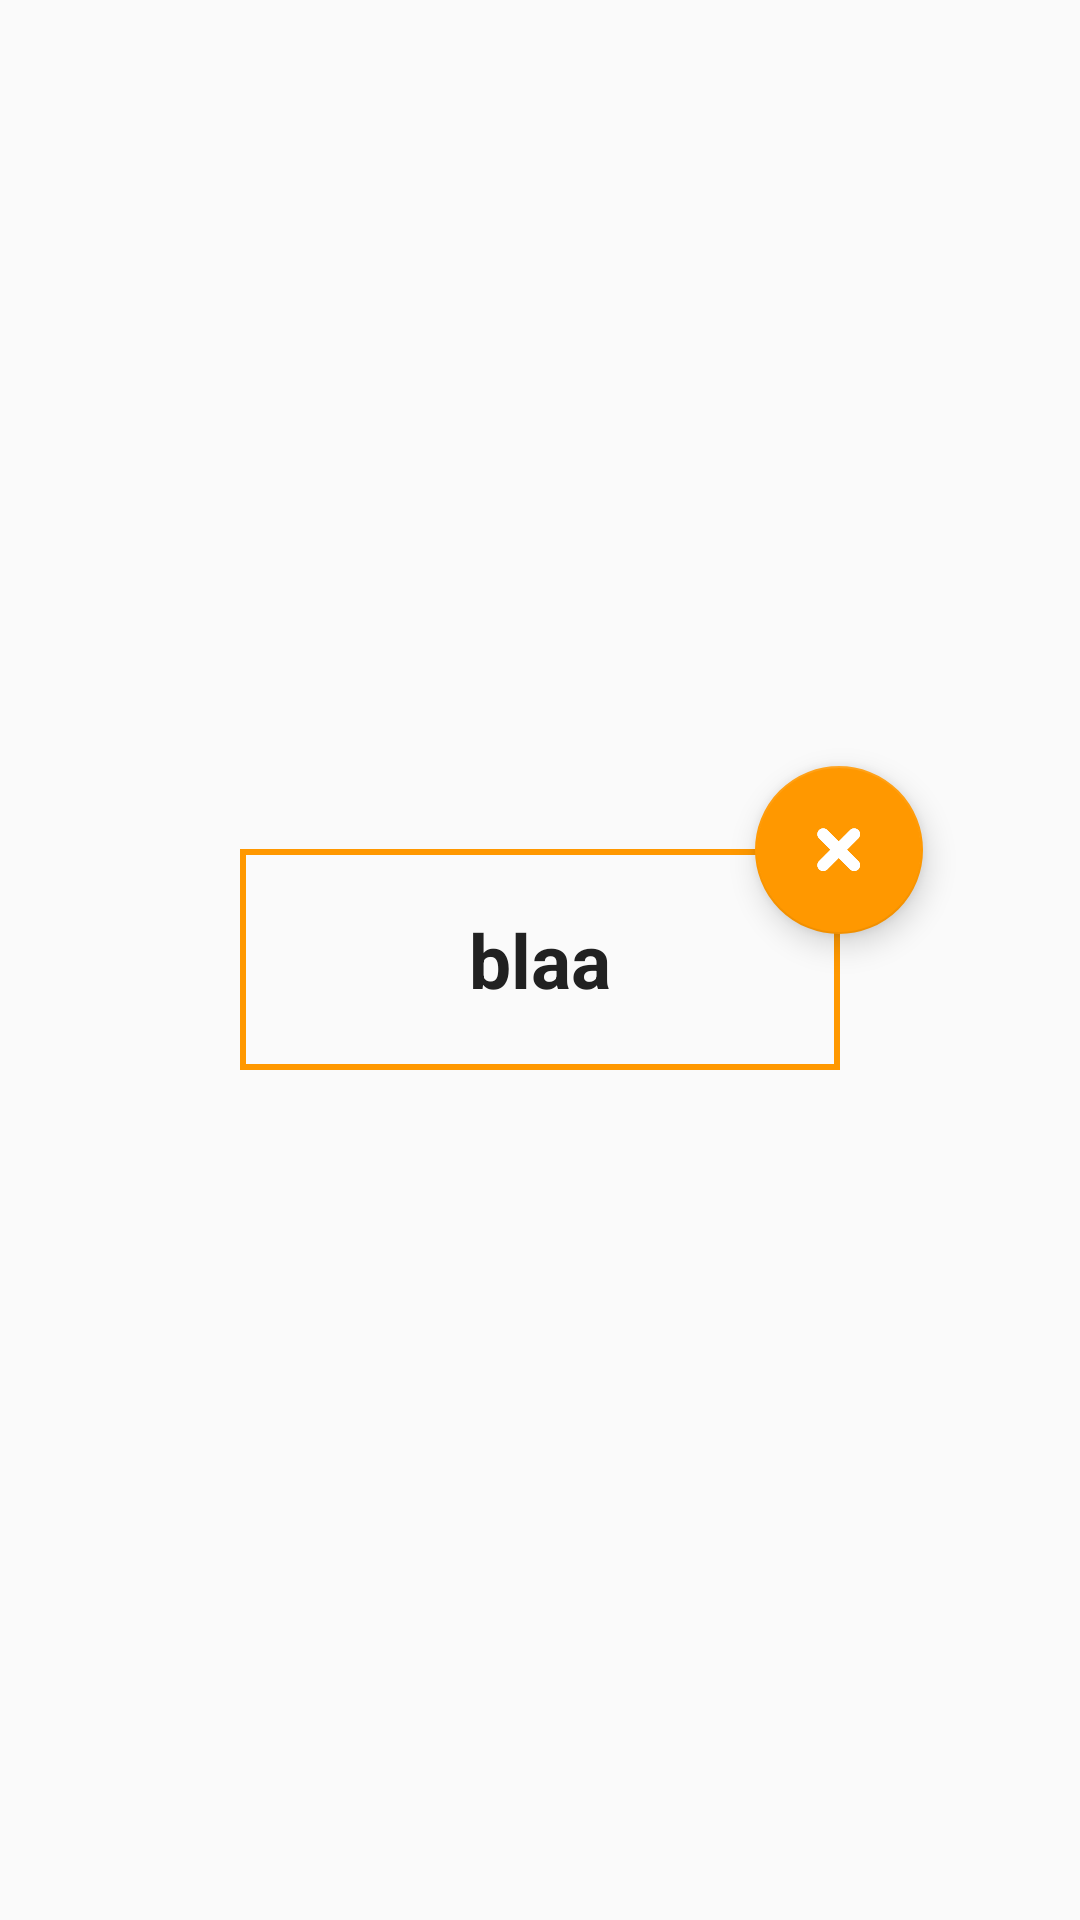

The Android layout XML behind this screen, and the referenced resources:
<!-- AndroidManifest.xml: application theme OrangeApp.ActionBar -->
<!-- res/layout/exercise_main_static.xml -->
<?xml version="1.0" encoding="utf-8"?>
<RelativeLayout xmlns:android="http://schemas.android.com/apk/res/android"
    android:layout_width="match_parent"
    android:layout_height="match_parent"
    android:background="@android:color/transparent"
    >

    <RelativeLayout xmlns:android="http://schemas.android.com/apk/res/android"
        android:layout_width="wrap_content"
        android:layout_height="wrap_content"
        android:layout_centerInParent="true"
        android:id="@+id/mainrellayout_exstatic"

        >


<LinearLayout xmlns:android="http://schemas.android.com/apk/res/android"
    android:orientation="vertical"
    android:layout_width="200dp"
    android:layout_height="wrap_content"
    android:layout_gravity="center"
    android:layout_centerInParent="true"
    android:background="@drawable/border_coloraccent_bold"
    android:id="@+id/linlayout_ex_static"
    android:paddingLeft="20dp"
    android:paddingRight="20dp"
    android:paddingBottom="20dp"
    android:paddingTop="20dp"
    >

        <TextView
            android:layout_width="wrap_content"
            android:layout_height="wrap_content"
            android:text="blaa"
            android:textSize="25sp"
            android:layout_gravity="center"
            android:id="@+id/workout_name_in_ex_static"
            android:textStyle="bold"
            android:layout_weight="1"
            android:gravity="center"
            android:textColor="@color/primary_text"/>

    <ListView
        android:layout_width="150dp"
        android:layout_height="0dp"
        android:id="@+id/listview_sets_static"
        android:divider="@null"
        android:dividerHeight="0dp"
        android:layout_weight="10"
        android:layout_gravity="center">
    </ListView>

</LinearLayout>

    </RelativeLayout>

    <android.support.design.widget.FloatingActionButton
        android:id="@+id/sets_exit_button_static"
        android:layout_width="@dimen/fabsize"
        android:layout_height="@dimen/fabsize"
        android:src="@drawable/closecross"
        android:layout_alignRight="@+id/mainrellayout_exstatic"
        android:layout_alignTop="@+id/mainrellayout_exstatic"
        android:layout_marginRight="@dimen/fabsize_half_negative"
        android:layout_marginTop="@dimen/fabsize_half_negative"
        />


</RelativeLayout>
<!-- resources referenced by this layout -->
<resources>
  <color name="primary_text">#212121</color>
  <dimen name="fabsize">56dp</dimen>
  <dimen name="fabsize_half_negative">-28dp</dimen>
  <!-- drawable border_coloraccent_bold (drawable) -->
  <?xml version="1.0" encoding="utf-8"?>
  <shape xmlns:android="http://schemas.android.com/apk/res/android" android:shape="rectangle" >
      
      
      
      <solid android:color="@color/background" />
      <stroke android:width="2dp" android:color="@color/accent" />
  </shape>
  <!-- drawable closecross: png bitmap (drawable, 1457 bytes) -->
  <style name="OrangeApp.ActionBar" parent="OrangeApp">
          <item name="windowActionBar">false</item>
          <item name="windowNoTitle">true</item>
          <item name="android:statusBarColor">@color/primary_dark</item>
          <item name="colorAccent">@color/accent</item>
          <item name="colorPrimaryDark">@color/primary_dark</item>
          <item name="android:textColorPrimary">@color/primary_text</item>
          <item name="colorPrimary">@color/primary</item>
          <item name="android:colorBackground">@color/background</item>
          <item name="android:textColorPrimaryInverse">@color/colorWhite</item>
          <item name="android:textColorSecondary">@color/secondary_text</item>
          <item name="android:textColor">@color/primary_text</item>
      </style>
  <color name="background">#FFFAFAFA</color>
  <color name="accent">#FF9800</color>
  <style name="OrangeApp" parent="Theme.AppCompat.Light">
          <item name="colorAccent">@color/primary</item>
      </style>
  <color name="primary_dark">#388e3c</color>
  <color name="primary">#66bb6a</color>
  <color name="colorWhite">#FFFFFF</color>
  <color name="secondary_text">#727272</color>
</resources>
